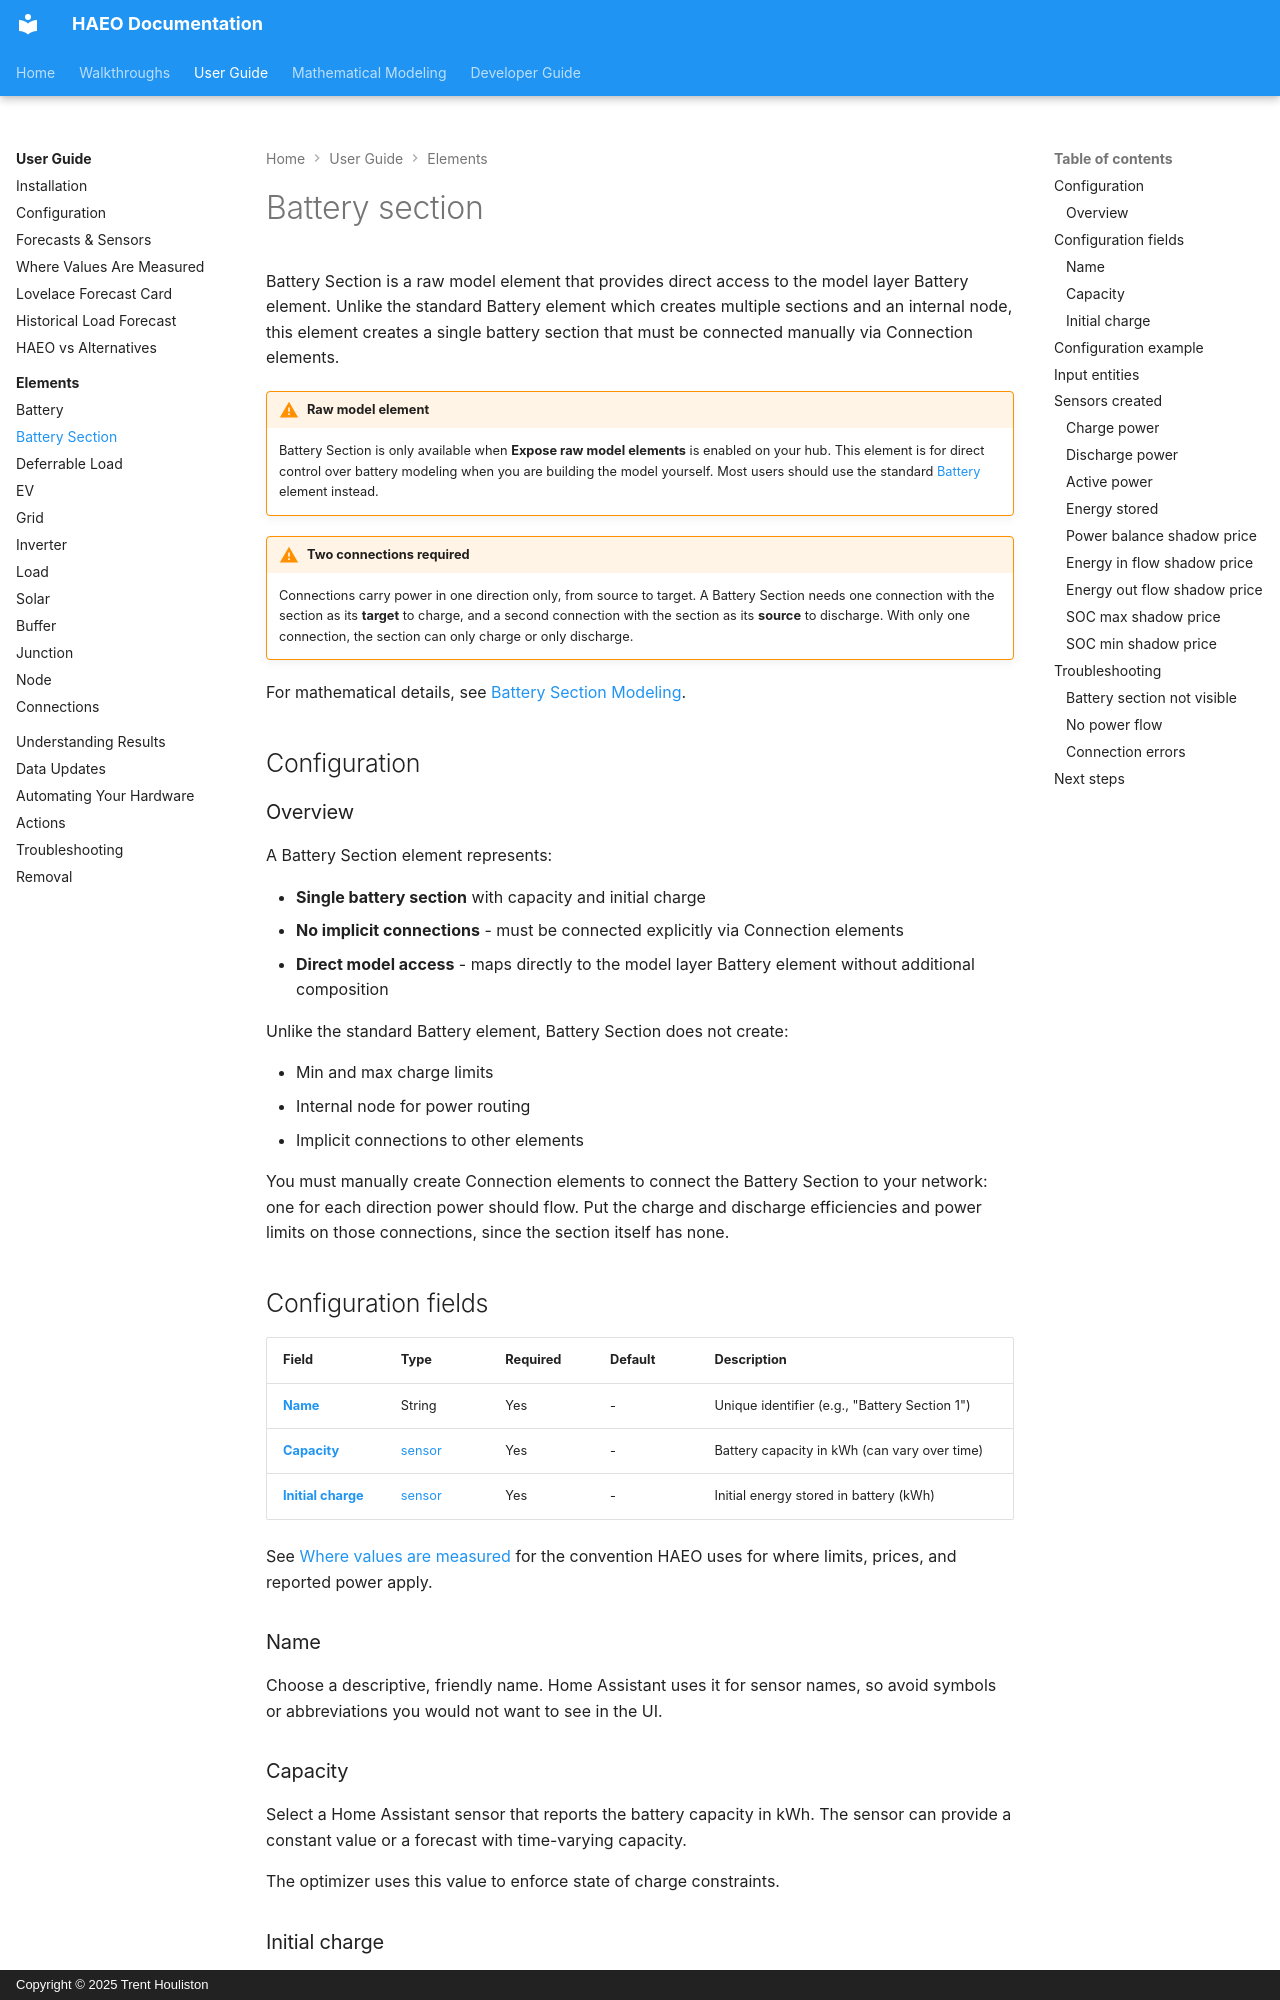

repository: hass-energy/haeo · page: user-guide/elements/battery_section/index.html · generator: mkdocs · copyright: Copyright © 2025 Trent Houliston

# Battery section

Battery Section is a raw model element that provides direct access to the model layer Battery element.
Unlike the standard Battery element which creates multiple sections and an internal node,
this element creates a single battery section that must be connected manually via Connection elements.

!!! warning "Raw model element"

    Battery Section is only available when **Expose raw model elements** is enabled on your hub.
    This element is for direct control over battery modeling when you are building the model yourself.
    Most users should use the standard [Battery](battery.md) element instead.

!!! warning "Two connections required"

    Connections carry power in one direction only, from source to target.
    A Battery Section needs one connection with the section as its **target** to charge, and a second connection with the section as its **source** to discharge.
    With only one connection, the section can only charge or only discharge.

For mathematical details, see [Battery Section Modeling](../../modeling/device-layer/battery_section.md).

## Configuration

### Overview

A Battery Section element represents:

- **Single battery section** with capacity and initial charge
- **No implicit connections** - must be connected explicitly via Connection elements
- **Direct model access** - maps directly to the model layer Battery element without additional composition

Unlike the standard Battery element, Battery Section does not create:

- Min and max charge limits
- Internal node for power routing
- Implicit connections to other elements

You must manually create Connection elements to connect the Battery Section to your network: one for each direction power should flow.
Put the charge and discharge efficiencies and power limits on those connections, since the section itself has none.

## Configuration fields

| Field                                 | Type                                  | Required | Default | Description                                   |
| ------------------------------------- | ------------------------------------- | -------- | ------- | --------------------------------------------- |
| **[Name](#name)**                     | String                                | Yes      | -       | Unique identifier (e.g., "Battery Section 1") |
| **[Capacity](#capacity)**             | [sensor](../forecasts-and-sensors.md) | Yes      | -       | Battery capacity in kWh (can vary over time)  |
| **[Initial charge](#initial-charge)** | [sensor](../forecasts-and-sensors.md) | Yes      | -       | Initial energy stored in battery (kWh)        |

See [Where values are measured](../measurement-points.md) for the convention HAEO uses for where limits, prices, and reported power apply.

### Name

Choose a descriptive, friendly name.
Home Assistant uses it for sensor names, so avoid symbols or abbreviations you would not want to see in the UI.

### Capacity

Select a Home Assistant sensor that reports the battery capacity in kWh.
The sensor can provide a constant value or a forecast with time-varying capacity.

The optimizer uses this value to enforce state of charge constraints.
